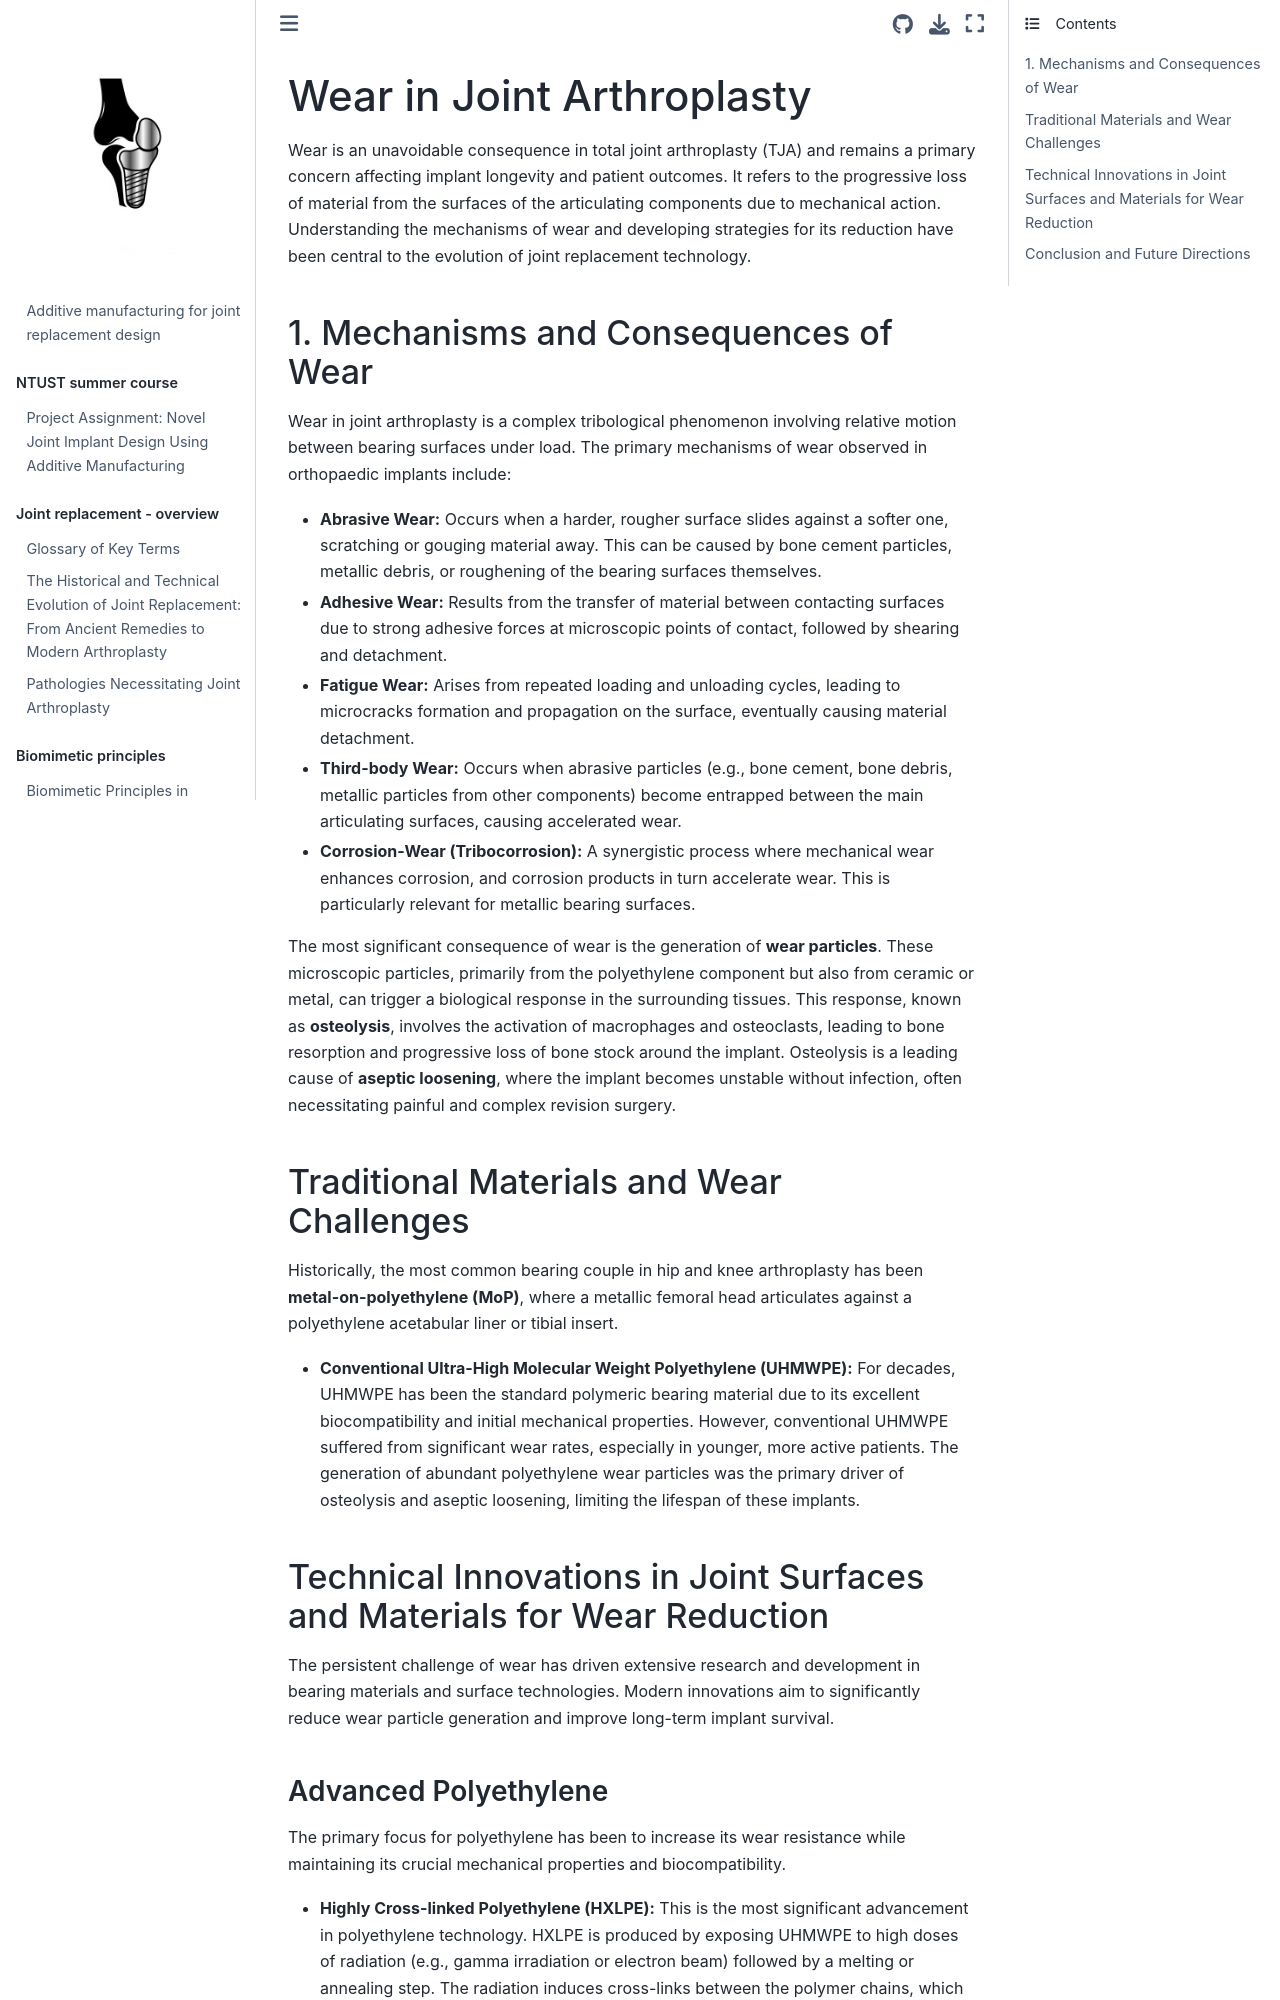

repository: matejdaniel/TJA_AM · page: wear.html · generator: jekyll

# Wear in Joint Arthroplasty

Wear is an unavoidable consequence in total joint arthroplasty (TJA) and remains a primary concern affecting implant longevity and patient outcomes. It refers to the progressive loss of material from the surfaces of the articulating components due to mechanical action. Understanding the mechanisms of wear and developing strategies for its reduction have been central to the evolution of joint replacement technology.

## 1. Mechanisms and Consequences of Wear

Wear in joint arthroplasty is a complex tribological phenomenon involving relative motion between bearing surfaces under load. The primary mechanisms of wear observed in orthopaedic implants include:

* **Abrasive Wear:** Occurs when a harder, rougher surface slides against a softer one, scratching or gouging material away. This can be caused by bone cement particles, metallic debris, or roughening of the bearing surfaces themselves.
* **Adhesive Wear:** Results from the transfer of material between contacting surfaces due to strong adhesive forces at microscopic points of contact, followed by shearing and detachment.
* **Fatigue Wear:** Arises from repeated loading and unloading cycles, leading to microcracks formation and propagation on the surface, eventually causing material detachment.
* **Third-body Wear:** Occurs when abrasive particles (e.g., bone cement, bone debris, metallic particles from other components) become entrapped between the main articulating surfaces, causing accelerated wear.
* **Corrosion-Wear (Tribocorrosion):** A synergistic process where mechanical wear enhances corrosion, and corrosion products in turn accelerate wear. This is particularly relevant for metallic bearing surfaces.

The most significant consequence of wear is the generation of **wear particles**. These microscopic particles, primarily from the polyethylene component but also from ceramic or metal, can trigger a biological response in the surrounding tissues. This response, known as **osteolysis**, involves the activation of macrophages and osteoclasts, leading to bone resorption and progressive loss of bone stock around the implant. Osteolysis is a leading cause of **aseptic loosening**, where the implant becomes unstable without infection, often necessitating painful and complex revision surgery.

## Traditional Materials and Wear Challenges

Historically, the most common bearing couple in hip and knee arthroplasty has been **metal-on-polyethylene (MoP)**, where a metallic femoral head articulates against a polyethylene acetabular liner or tibial insert.

* **Conventional Ultra-High Molecular Weight Polyethylene (UHMWPE):** For decades, UHMWPE has been the standard polymeric bearing material due to its excellent biocompatibility and initial mechanical properties. However, conventional UHMWPE suffered from significant wear rates, especially in younger, more active patients. The generation of abundant polyethylene wear particles was the primary driver of osteolysis and aseptic loosening, limiting the lifespan of these implants.

## Technical Innovations in Joint Surfaces and Materials for Wear Reduction

The persistent challenge of wear has driven extensive research and development in bearing materials and surface technologies. Modern innovations aim to significantly reduce wear particle generation and improve long-term implant survival.
